2-way image classification set "Data" from GitHub (iali01/Classification-of-Retinal-OCT); label vocabulary: CNV, normal.

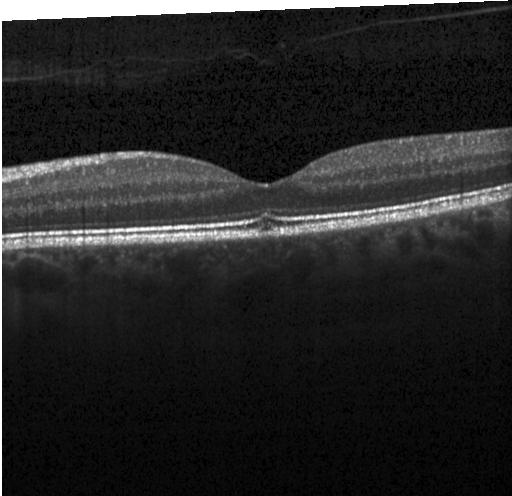
Label: normal

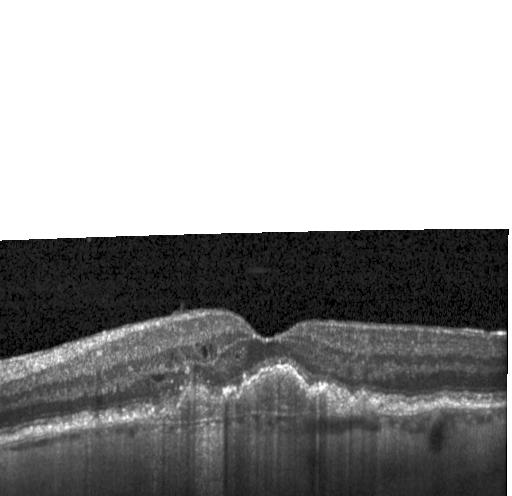
Label: CNV

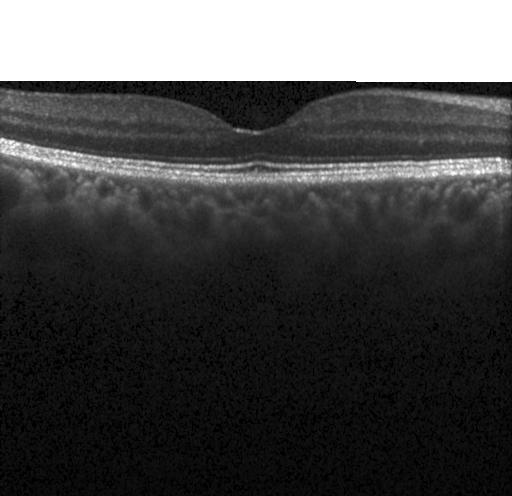
Label: normal

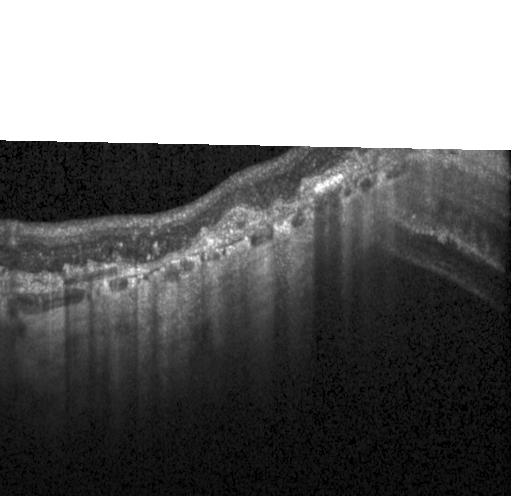
Label: CNV

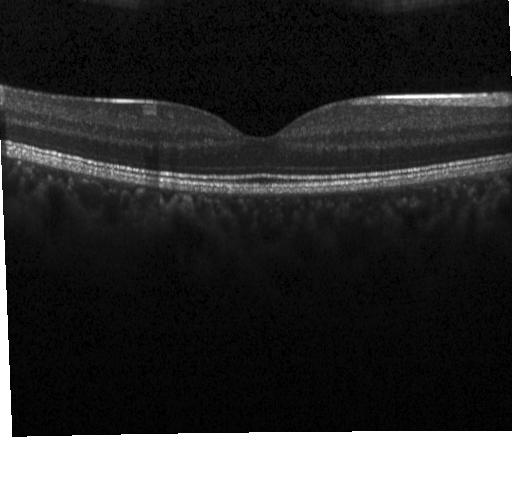
Label: normal

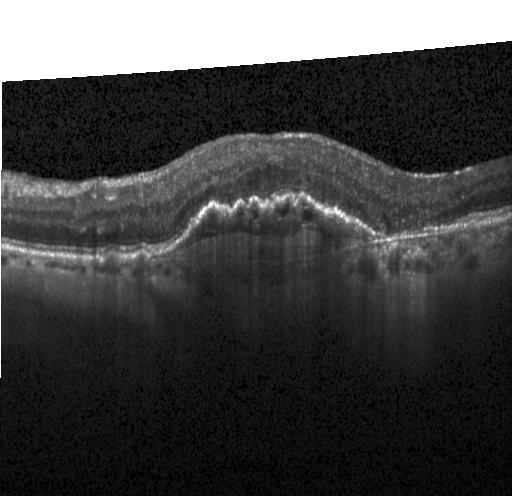
Label: CNV
